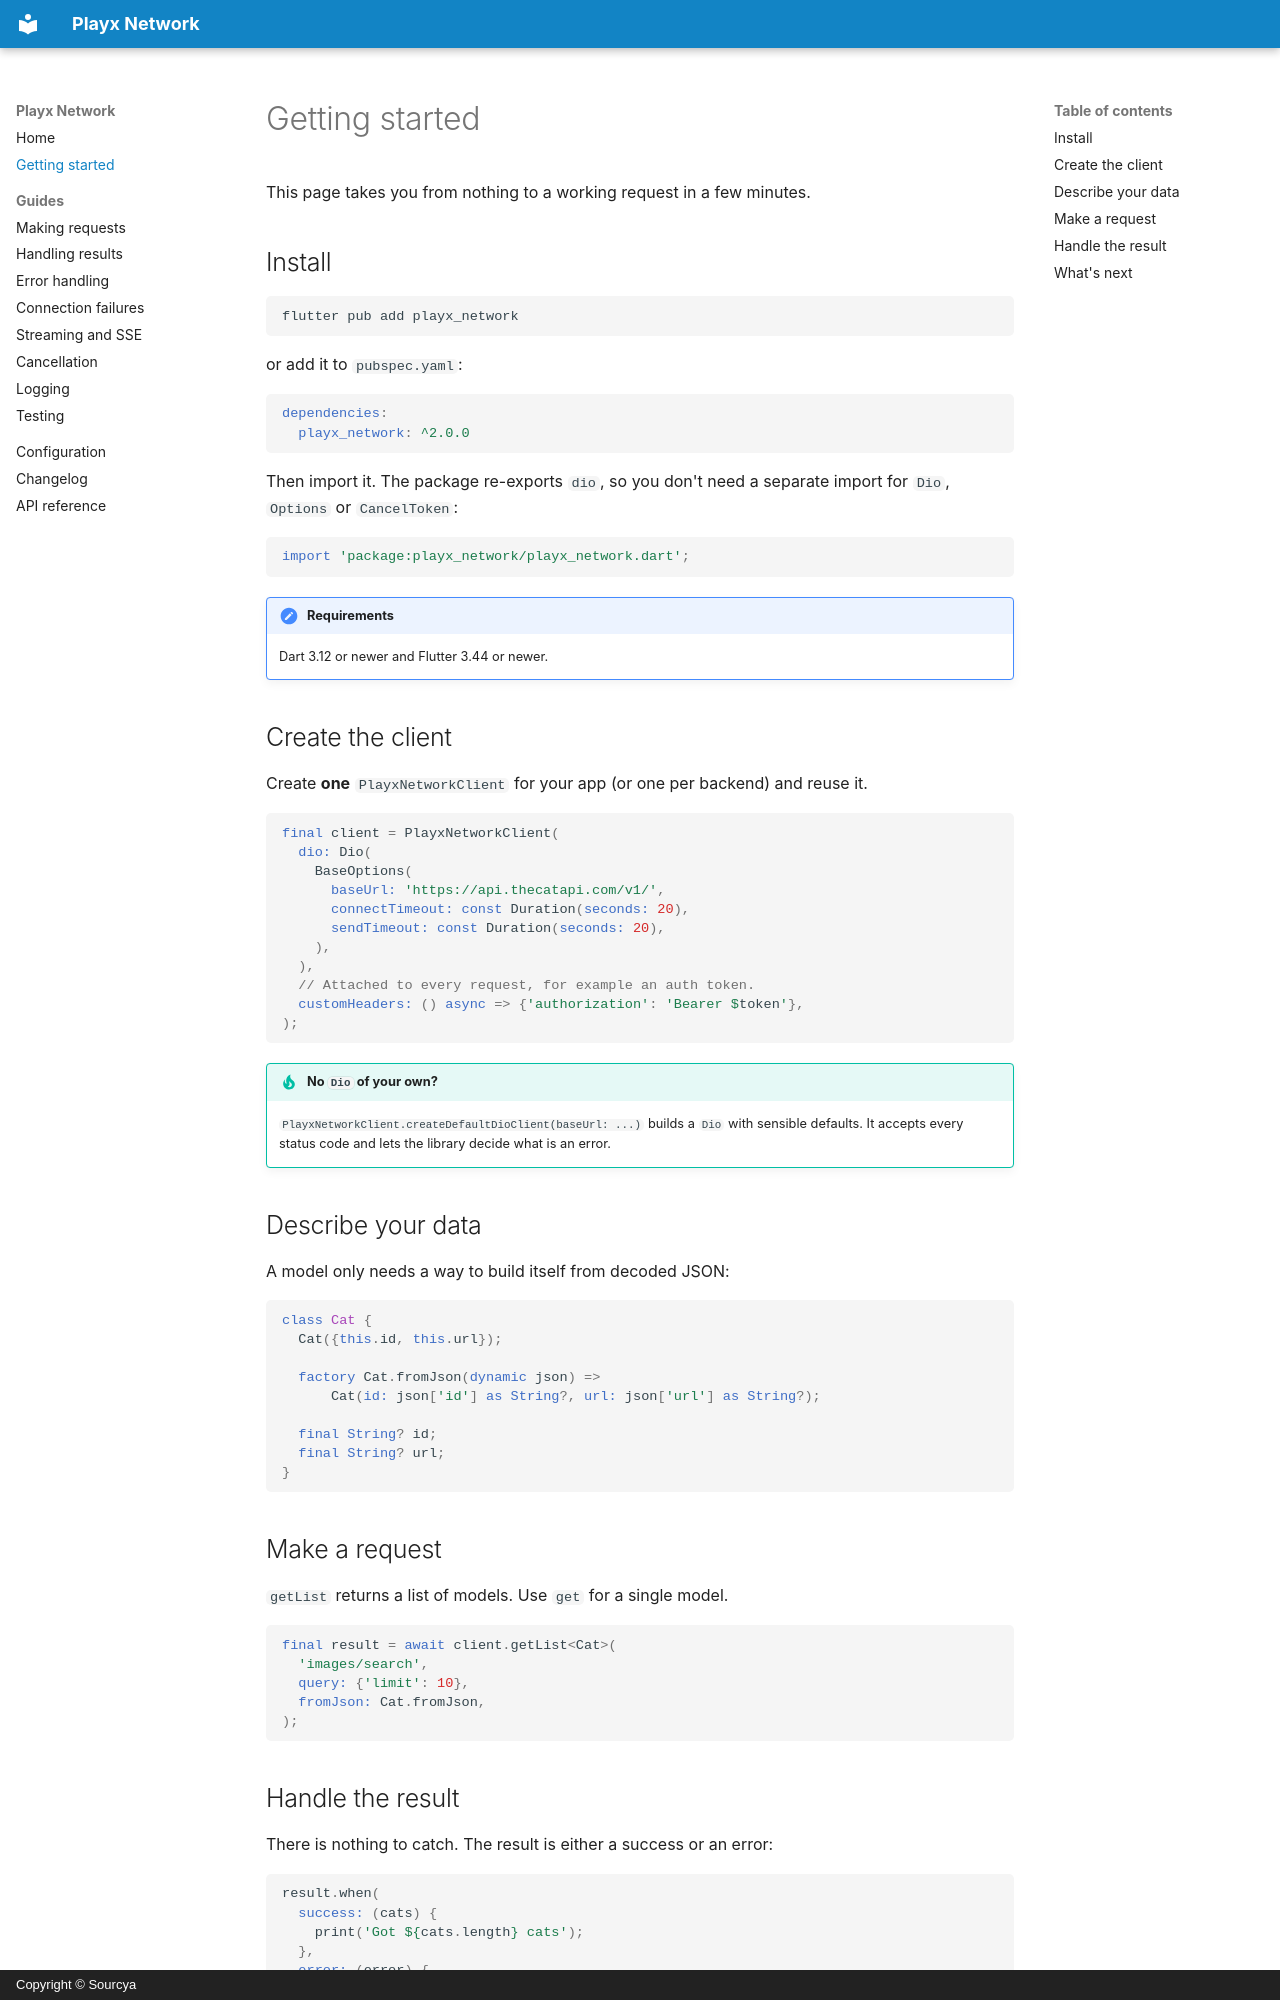

repository: playx-flutter/playx_network · page: getting-started/index.html · generator: mkdocs · copyright: Copyright © Sourcya

# Getting started

This page takes you from nothing to a working request in a few minutes.

## Install

```bash
flutter pub add playx_network
```

or add it to `pubspec.yaml`:

```yaml
dependencies:
  playx_network: ^2.0.0
```

Then import it. The package re-exports `dio`, so you don't need a separate import for `Dio`, `Options` or `CancelToken`:

```dart
import 'package:playx_network/playx_network.dart';
```

!!! note "Requirements"
    Dart 3.12 or newer and Flutter 3.44 or newer.

## Create the client

Create **one** `PlayxNetworkClient` for your app (or one per backend) and reuse it.

```dart
final client = PlayxNetworkClient(
  dio: Dio(
    BaseOptions(
      baseUrl: 'https://api.thecatapi.com/v1/',
      connectTimeout: const Duration(seconds: 20),
      sendTimeout: const Duration(seconds: 20),
    ),
  ),
  // Attached to every request, for example an auth token.
  customHeaders: () async => {'authorization': 'Bearer $token'},
);
```

!!! tip "No `Dio` of your own?"
    `PlayxNetworkClient.createDefaultDioClient(baseUrl: ...)` builds a `Dio` with sensible defaults. It accepts every status code and lets the library decide what is an error.

## Describe your data

A model only needs a way to build itself from decoded JSON:

```dart
class Cat {
  Cat({this.id, this.url});

  factory Cat.fromJson(dynamic json) =>
      Cat(id: json['id'] as String?, url: json['url'] as String?);

  final String? id;
  final String? url;
}
```

## Make a request

`getList` returns a list of models. Use `get` for a single model.

```dart
final result = await client.getList<Cat>(
  'images/search',
  query: {'limit': 10},
  fromJson: Cat.fromJson,
);
```
